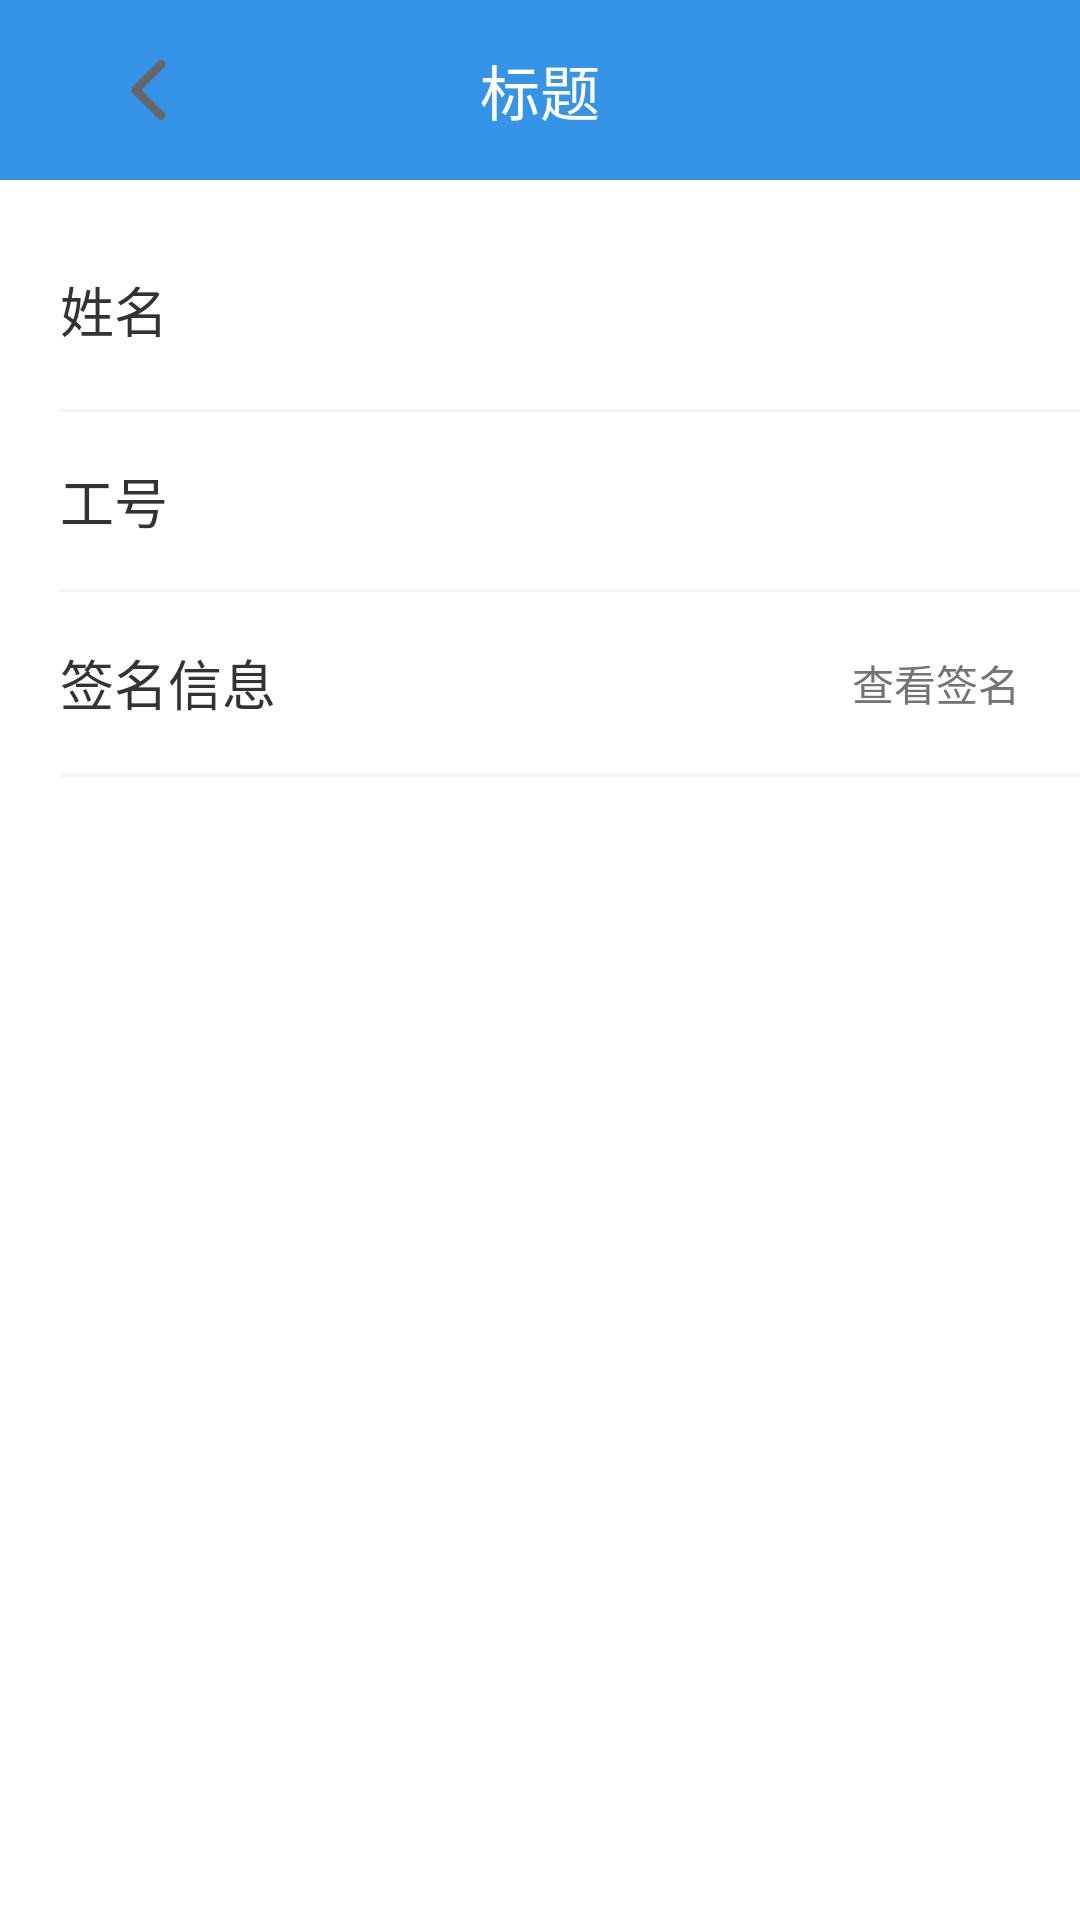

Layout XML and referenced resources for this Android screen:
<!-- AndroidManifest.xml: application theme Theme.TabMainProject -->
<!-- res/layout/activity_personal_info.xml -->
<?xml version="1.0" encoding="utf-8"?>
<LinearLayout xmlns:android="http://schemas.android.com/apk/res/android"
    android:layout_width="match_parent"
    android:layout_height="match_parent"
    android:background="@color/white"
    android:orientation="vertical">

    <include layout="@layout/layout_title" />

    <LinearLayout
        android:layout_width="match_parent"
        android:layout_height="wrap_content"
        android:layout_marginTop="10dp"
        android:orientation="vertical">

        <RelativeLayout
            android:id="@+id/rl_name"
            android:layout_width="match_parent"
            android:layout_height="wrap_content">

            <TextView
                android:layout_width="wrap_content"
                android:layout_height="wrap_content"
                android:layout_centerVertical="true"
                android:layout_marginLeft="20dp"
                android:layout_marginTop="20dp"
                android:layout_marginBottom="20dp"
                android:text="姓名"
                android:textColor="#333333"
                android:textSize="18dp" />

            <TextView
                android:id="@+id/tv_name"
                android:layout_width="wrap_content"
                android:layout_height="wrap_content"
                android:layout_alignParentRight="true"
                android:layout_centerVertical="true"
                android:layout_marginRight="20dp" />
        </RelativeLayout>

        <View
            android:layout_width="match_parent"
            android:layout_height="1dp"
            android:layout_marginLeft="20dp"
            android:background="@color/divider_gray" />

        <RelativeLayout
            android:id="@+id/rl_gender"
            android:layout_width="match_parent"
            android:layout_height="wrap_content">

            <TextView
                android:layout_width="wrap_content"
                android:layout_height="wrap_content"
                android:layout_centerVertical="true"
                android:layout_marginLeft="20dp"
                android:text="工号"
                android:textColor="#333333"
                android:textSize="18dp" />


            <TextView
                android:id="@+id/tv_id"
                android:layout_width="wrap_content"
                android:layout_height="wrap_content"
                android:layout_alignParentRight="true"
                android:layout_centerVertical="true"
                android:layout_marginTop="20dp"
                android:layout_marginRight="20dp"
                android:layout_marginBottom="20dp" />
        </RelativeLayout>

        <View
            android:visibility="gone"
            android:layout_width="match_parent"
            android:layout_height="1dp"
            android:layout_marginLeft="20dp"
            android:background="@color/divider_gray" />

        <RelativeLayout
            android:visibility="gone"
            android:id="@+id/rl_mobile"
            android:layout_width="match_parent"
            android:layout_height="wrap_content">

            <TextView
                android:layout_width="wrap_content"
                android:layout_height="wrap_content"
                android:layout_centerVertical="true"
                android:layout_marginLeft="20dp"
                android:layout_marginTop="20dp"
                android:layout_marginBottom="20dp"
                android:text="所属立线组"
                android:textColor="#333333"
                android:textSize="18dp" />


            <TextView
                android:id="@+id/tv_groupName"
                android:layout_width="wrap_content"
                android:layout_height="wrap_content"
                android:layout_alignParentRight="true"
                android:layout_centerVertical="true"
                android:layout_marginTop="20dp"
                android:layout_marginRight="20dp"
                android:layout_marginBottom="20dp" />
        </RelativeLayout>

        <View
            android:visibility="gone"
            android:layout_width="match_parent"
            android:layout_height="1dp"
            android:layout_marginLeft="20dp"
            android:background="@color/divider_gray" />

        <RelativeLayout
            android:visibility="gone"
            android:id="@+id/rl_mail"
            android:layout_width="match_parent"
            android:layout_height="wrap_content">

            <TextView
                android:layout_width="wrap_content"
                android:layout_height="wrap_content"
                android:layout_centerVertical="true"
                android:layout_marginLeft="20dp"
                android:text="所属工程"
                android:textColor="#333333"
                android:textSize="18dp" />


            <TextView
                android:id="@+id/tv_ProjectName"
                android:layout_width="wrap_content"
                android:layout_height="wrap_content"
                android:layout_alignParentRight="true"
                android:layout_centerVertical="true"
                android:layout_marginTop="20dp"
                android:layout_marginRight="20dp"
                android:layout_marginBottom="20dp"
                android:textColor="#747474" />
        </RelativeLayout>

        <View
            android:layout_width="match_parent"
            android:layout_height="1dp"
            android:layout_marginLeft="20dp"
            android:background="@color/divider_gray" />

        <RelativeLayout
            android:id="@+id/rl_sign"
            android:layout_width="match_parent"
            android:layout_height="wrap_content">

            <TextView
                android:layout_width="wrap_content"
                android:layout_height="wrap_content"
                android:layout_centerVertical="true"
                android:layout_marginLeft="20dp"
                android:text="签名信息"
                android:textColor="#333333"
                android:textSize="18dp" />


            <TextView
                android:layout_width="wrap_content"
                android:layout_height="wrap_content"
                android:layout_alignParentRight="true"
                android:layout_centerVertical="true"
                android:layout_marginTop="20dp"
                android:layout_marginRight="20dp"
                android:layout_marginBottom="20dp"
                android:text="查看签名"
                android:textColor="#747474"
                android:textSize="14dp" />
        </RelativeLayout>

        <View
            android:layout_width="match_parent"
            android:layout_height="1dp"
            android:layout_marginLeft="20dp"
            android:background="@color/divider_gray" />
    </LinearLayout>


</LinearLayout>
<!-- res/layout/layout_title.xml (included above) -->
<?xml version="1.0" encoding="utf-8"?>
<RelativeLayout xmlns:android="http://schemas.android.com/apk/res/android"
    android:layout_width="match_parent"
    android:layout_height="60dp"
    android:background="@color/main_3072F6"
    android:gravity="center_vertical">


    <TextView
        android:text="更新规则"
        android:visibility="gone"
        android:id="@+id/tv_updateRule"
        android:textColor="@color/white"
        android:layout_marginLeft="25dp"
        android:textSize="15dp"
        android:drawablePadding="8dp"
        android:gravity="center"
        android:drawableRight="@mipmap/left_refresh"
        android:layout_centerVertical="true"
        android:layout_width="wrap_content"
        android:layout_height="50dp"/>
    <RelativeLayout
        android:id="@+id/tv_back"
        android:layout_width="100dp"
        android:layout_height="match_parent">

        <ImageView
            android:layout_width="30dp"
            android:layout_height="30dp"
            android:layout_centerInParent="true"
            android:padding="5dp"
            android:src="@mipmap/icon_g_back" />
    </RelativeLayout>


    <TextView
        android:id="@+id/tv_title"
        android:layout_width="wrap_content"
        android:layout_height="wrap_content"
        android:layout_centerInParent="true"
        android:text="标题"
        android:textColor="@color/white"
        android:textSize="20dp" />


    <TextView
        android:id="@+id/tv_right"
        android:layout_width="wrap_content"
        android:layout_height="match_parent"
        android:layout_alignParentRight="true"
        android:gravity="center"
        android:paddingLeft="15dp"
        android:paddingRight="15dp"
        android:text="履历"
        android:textColor="@color/white"
        android:textSize="16dp"
        android:visibility="gone" />

    <TextView
        android:id="@+id/tv_workRecord"
        android:layout_width="wrap_content"
        android:layout_height="match_parent"
        android:layout_toLeftOf="@+id/tv_right"
        android:gravity="center"
        android:text="查看作业记录"
        android:textColor="@color/white"
        android:textSize="16dp"
        android:visibility="gone" />


</RelativeLayout>
<!-- resources referenced by this layout -->
<resources>
  <color name="divider_gray">#f5f5f5</color>
  <color name="main_3072F6">#3594e8</color>
  <color name="white">#FFFFFFFF</color>
  <!-- mipmap icon_g_back: png bitmap (mipmap-xhdpi, 363 bytes) -->
  <!-- mipmap left_refresh: png bitmap (mipmap-xhdpi, 1406 bytes) -->
  <style name="Theme.TabMainProject" parent="Theme.AppCompat.DayNight.DarkActionBar">
          
  
  
  
          
  
  
  
          <item name="windowNoTitle">true</item>
          
  
          
      </style>
</resources>
